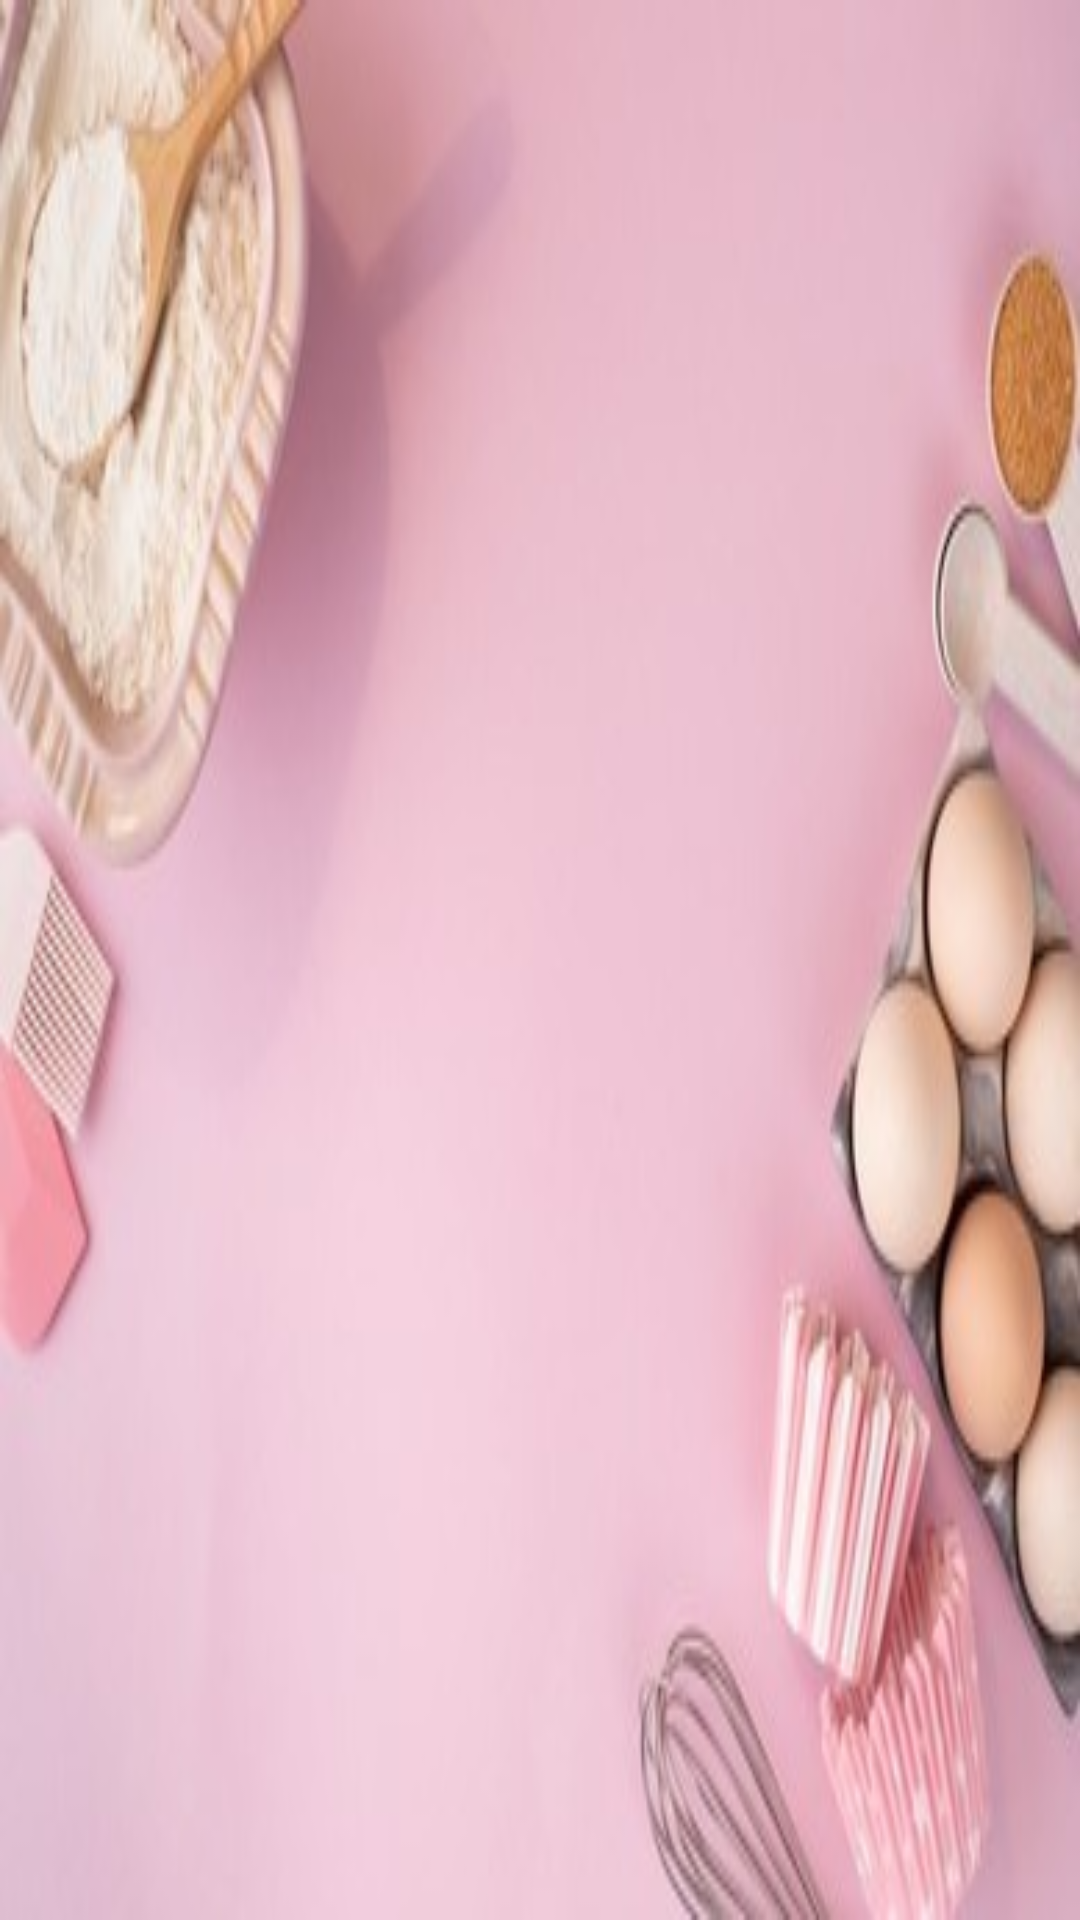

Layout XML and referenced resources for this Android screen:
<!-- AndroidManifest.xml: application theme Theme.MyApplication -->
<!-- res/layout/activity_breakfast_main.xml -->
<?xml version="1.0" encoding="utf-8"?>
<androidx.constraintlayout.widget.ConstraintLayout xmlns:android="http://schemas.android.com/apk/res/android"
    xmlns:app="http://schemas.android.com/apk/res-auto"
    xmlns:tools="http://schemas.android.com/tools"
    android:layout_width="match_parent"
    android:layout_height="match_parent"
    android:background="@drawable/pink11"
    tools:context=".breakfastMainActivity">

    <androidx.recyclerview.widget.RecyclerView
        android:id="@+id/recycler_view_item"
        android:layout_width="match_parent"
        android:layout_height="match_parent"
        android:padding="12dp" />


</androidx.constraintlayout.widget.ConstraintLayout>
<!-- resources referenced by this layout -->
<resources>
  <!-- drawable pink11: jpg bitmap (drawable-v24, 17330 bytes) -->
  <style name="Theme.MyApplication" parent="Theme.MaterialComponents.DayNight.DarkActionBar">
          
          <item name="colorPrimary">@color/purple_500</item>
          <item name="colorPrimaryVariant">@color/purple_700</item>
          <item name="colorOnPrimary">@color/white</item>
          
          <item name="colorSecondary">@color/teal_200</item>
          <item name="colorSecondaryVariant">@color/teal_700</item>
          <item name="colorOnSecondary">@color/black</item>
          
          <item name="android:statusBarColor" tools:targetApi="l">?attr/colorPrimaryVariant</item>
          
      </style>
  <color name="purple_500">#FF6200EE</color>
  <color name="purple_700">#FF3700B3</color>
  <color name="white">#FFFFFFFF</color>
  <color name="teal_200">#FF03DAC5</color>
  <color name="teal_700">#FF018786</color>
  <color name="black">#FF000000</color>
</resources>
